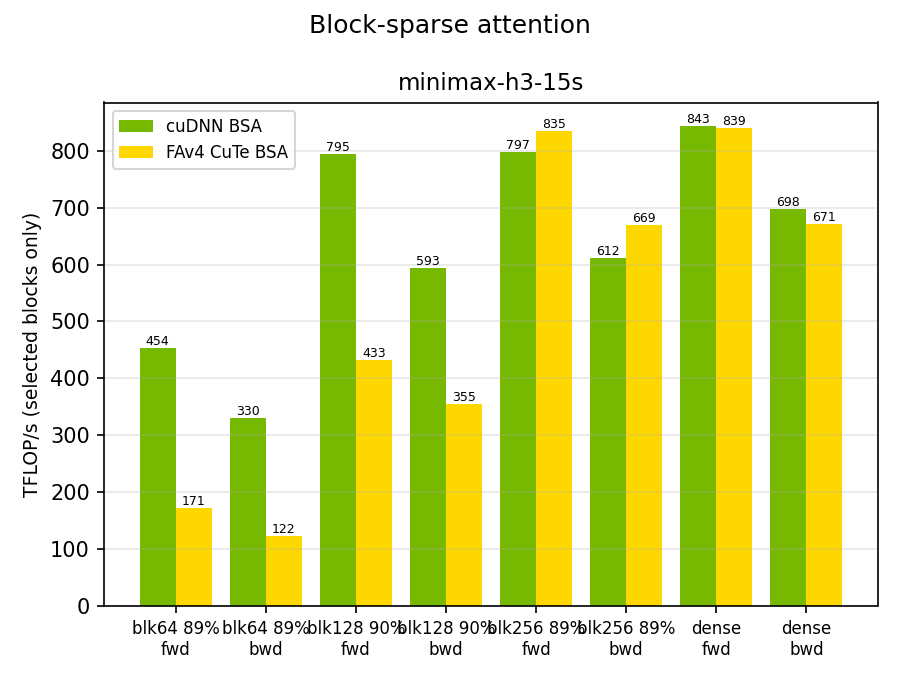

The data file committed next to this chart (first rows):
case, arm, mask, direction, granularity, sparsity, ms, tflops
minimax-h3-15s, cudnn, topk, fwd, 64, 0.8999, 52.87, 453.6
minimax-h3-15s, fa4, topk, fwd, 64, 0.8999, 140.4, 170.8
minimax-h3-15s, cudnn, topk, bwd, 64, 0.8999, 181.7, 330.0
minimax-h3-15s, fa4, topk, bwd, 64, 0.8999, 489.6, 122.5
minimax-h3-15s, cudnn, topk, fwd, 128, 0.9006, 29.97, 794.6
minimax-h3-15s, fa4, topk, fwd, 128, 0.9006, 55.04, 432.7
minimax-h3-15s, cudnn, topk, bwd, 128, 0.9006, 100.3, 593.4
minimax-h3-15s, fa4, topk, bwd, 128, 0.9006, 167.7, 355.1
minimax-h3-15s, cudnn, topk, fwd, 256, 0.8992, 30.29, 797.2
minimax-h3-15s, fa4, topk, fwd, 256, 0.8992, 28.91, 835.2
minimax-h3-15s, cudnn, topk, bwd, 256, 0.8992, 98.72, 611.6
minimax-h3-15s, fa4, topk, bwd, 256, 0.8992, 90.26, 668.9
minimax-h3-15s, cudnn, topk, fwd, 128, 0.0, 284.1, 842.9
minimax-h3-15s, fa4, topk, fwd, 128, 0.0, 285.3, 839.3
minimax-h3-15s, cudnn, topk, bwd, 128, 0.0, 857.5, 698.2
minimax-h3-15s, fa4, topk, bwd, 128, 0.0, 892, 671.2
